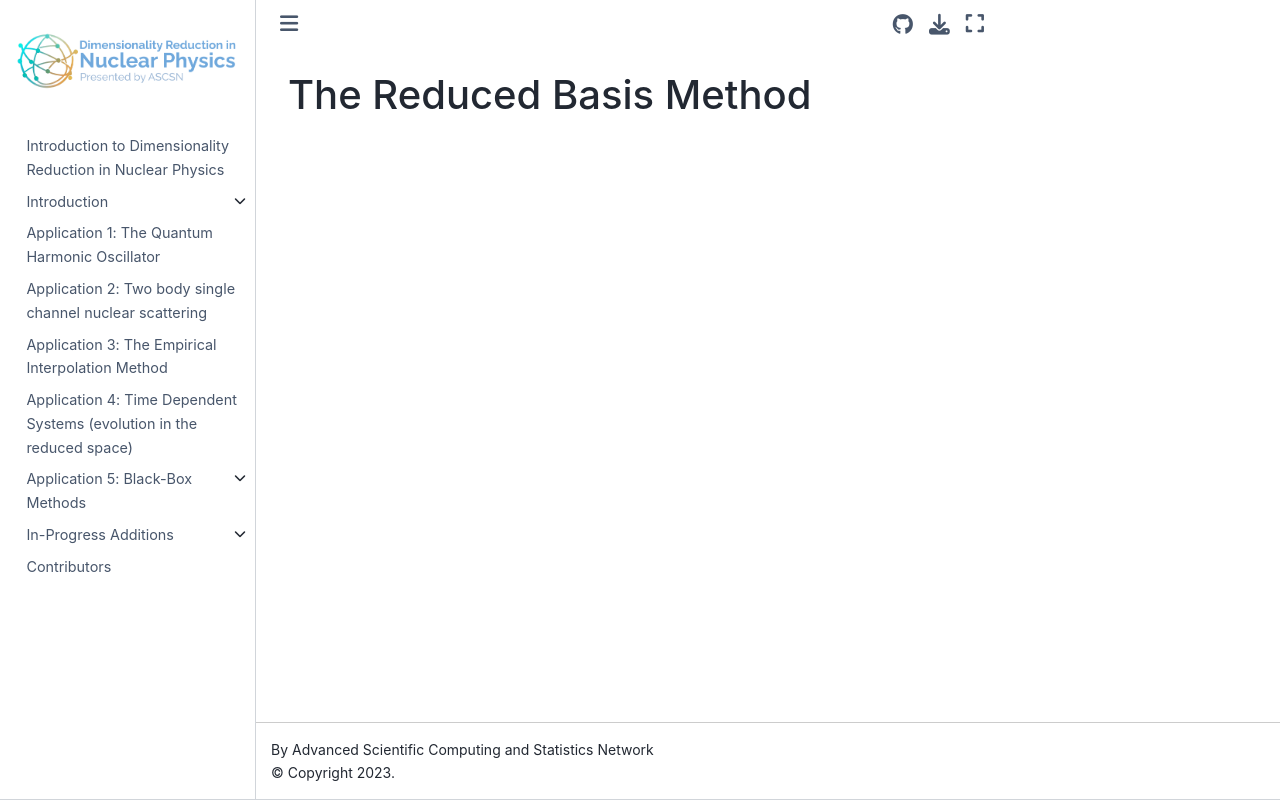

repository: ascsn/nuclear-dimensionality-reduction-book · page: rbm/rbm.html · generator: jekyll

# The Reduced Basis Method
